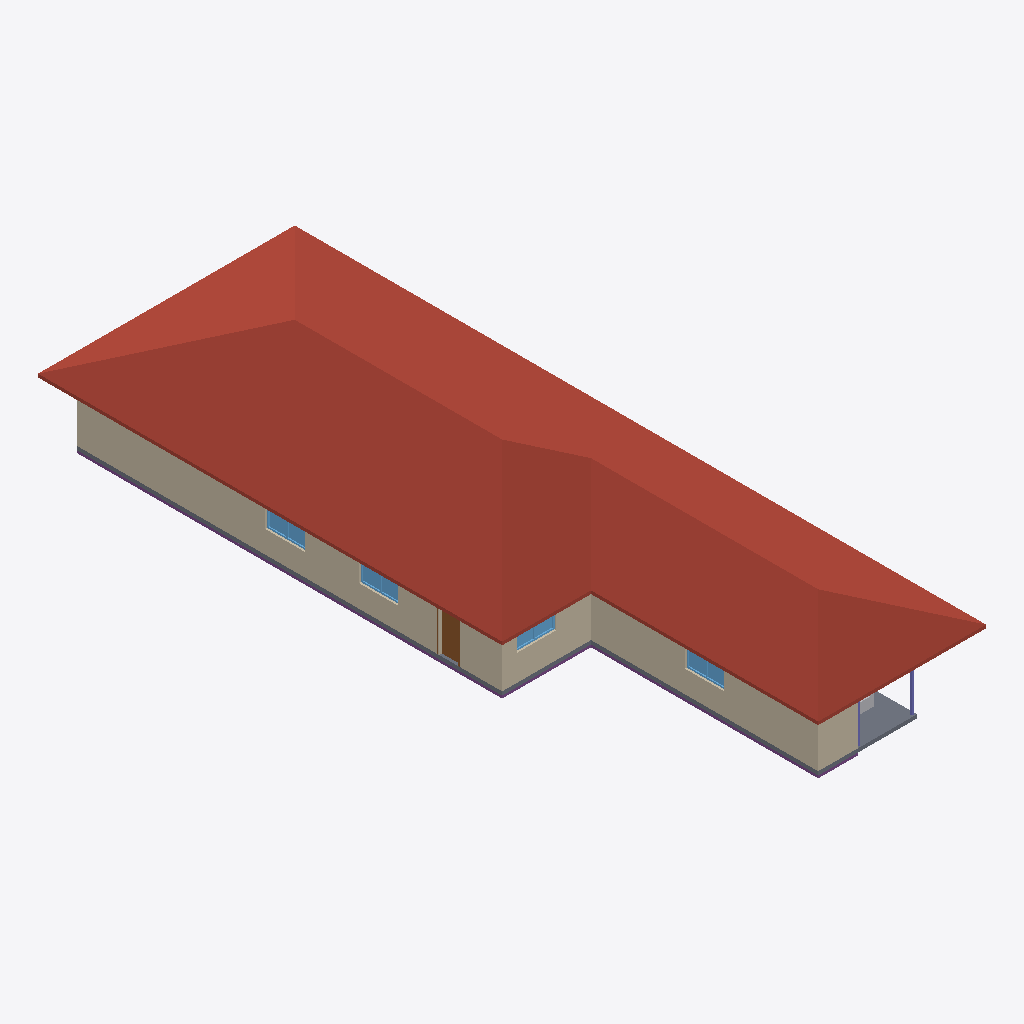
Isometric view of an IFC building model (IFC-SPF (STEP), schema IFC4, length unit metre), seen from the south-west, elements coloured by IFC class: 10 walls (beige), 4 windows (light blue), 2 slabs (grey), 2 columns (violet), 1 roof (red-brown), 1 footing (purple), 1 door (brown), 1 other element (light grey).
Extent 10.4 m × 28.0 m × 4.7 m (x, y, z). Storeys (1): Level 1 at 0.25 m. Elements (90): 36 IfcWall, 26 IfcFurnishingElement, 11 IfcWindow, 10 IfcDoor, 3 IfcColumn, 2 IfcSlab, 1 IfcFooting, 1 IfcRoof.

HEADER;
FILE_DESCRIPTION(('ViewDefinition [CoordinationView]'),'2;1');
FILE_NAME('ducros-s1.ifc','2026-11-04T09:28:00',('',''),(''),'IfcOpenShell 0.8.0','IfcOpenShell 0.8.0','');
FILE_SCHEMA(('IFC4'));
ENDSEC;
DATA;
#23=IFCPROJECT('2qeuTvNmj10eV6iB4cN9x9',#5,'b978042774',$,$,$,$,(#21),#19);
#24=IFCSITE('1EWVNQwtD1LenJTAxPmjFZ',#5,'Site','',$,$,$,'Site',.COMPLEX.,(0,0,0),(0,0,0),0.0,$,$);
#25=IFCBUILDING('3g19OOuV5FRAaE_XzV7jQB',#5,'OSM 978042774','',$,$,$,'OSM 978042774',.COMPLEX.,$,$,$);
#26=IFCBUILDINGSTOREY('1SweUS2GTBzA_zcAE3HTre',#5,'Level 1','',$,$,$,'Level 1',.COMPLEX.,0.25);
#12143=IFCROOF('04XU7qmeT2je2M3rVYHBms',#5,'Hip roof','',$,#295,#12142,$,.FLAT_ROOF.);
#1316=IFCWALL('2Ft$SOIv5B09bNrezfgMvp',#5,'Exterior wall L005','',$,#295,#1315,$,.MOVABLE.);
#1131=IFCWALL('0MpCQ5oHf6jQ$7A1pp57rf',#5,'Exterior wall L004','',$,#295,#1130,$,.MOVABLE.);
#824=IFCWALL('3iYe1MK_9FvA97jxtMpruM',#5,'Exterior wall L002','',$,#295,#823,$,.MOVABLE.);
#569=IFCSLAB('0HVw41oln9xftKzC$zaTgS',#5,'Floor slab L1','',$,#295,#568,$,.FLOOR.);
#986=IFCWALL('0QUmy_Iqn45v_xxC3OPgAv',#5,'Exterior wall L003','',$,#295,#985,$,.MOVABLE.);
#3204=IFCWALL('3zR5QsE4n41RCoFfbx1bKs',#5,'Exterior wall L015','',$,#295,#3203,$,.MOVABLE.);
#698=IFCWALL('2LisizSZn2S9Bvly$CxeXK',#5,'Exterior wall L1','',$,#295,#697,$,.MOVABLE.);
#298=IFCFOOTING('35117DFDrFOhN5uTyZj0Ff',#5,'Plinth','',$,#295,#297,$,.CAISSON_FOUNDATION.);
#2951=IFCWALL('2ArHAGgmv15u97adm2CjQx',#5,'Exterior wall L012','',$,#295,#2950,$,.MOVABLE.);
#640=IFCSLAB('3VKlFezNv2dPijkawwbtl_',#5,'Porch deck','',$,#295,#639,$,.FLOOR.);
#769=IFCDOOR('1stDhoUMTCTO5Vs0pq8hDL',#5,'Door','',$,#295,#768,$,1000.0,$,.DOOR.,.SINGLE_SWING_LEFT.,$);
#1093=IFCWINDOW('23bxQkq1bEQBxHhmaLNIbM',#5,'Window001','',$,#295,#1092,$,1000.0,$,.WINDOW.,.SINGLE_PANEL.,$);
#931=IFCWINDOW('2Hpuphrez4mfVugdZh0o$6',#5,'Window','',$,#295,#930,$,1000.0,$,.WINDOW.,.SINGLE_PANEL.,$);
#1423=IFCWINDOW('3$4rsQIwTBLebgiHIJReT0',#5,'Window002','',$,#295,#1422,$,1000.0,$,.WINDOW.,.SINGLE_PANEL.,$);
#3340=IFCWALL('3vsYjwzkj6NRHkt2ZOxVqw',#5,'Exterior wall L016','',$,#295,#3339,$,.MOVABLE.);
#3311=IFCWINDOW('29KnWLrvz4Pudm9wmsqJ1x',#5,'Window009','',$,#295,#3310,$,1000.0,$,.WINDOW.,.SINGLE_PANEL.,$);
#1547=IFCWALL('089gQSHB9BCwz50KAlsB04',#5,'Interior wall L002','',$,#295,#1546,$,.MOVABLE.);
#4411=IFCFURNISHINGELEMENT('0GajWhpEX4cxWvpujl5oVQ',#5,'porch_chair','',$,#295,#4410,$);
#11885=IFCCOLUMN('1K5O6sMy1B9QFvakk45TiS',#5,'Porch post001','',$,#295,#11884,$,.COLUMN.);
#11854=IFCCOLUMN('2SI0euz1L6TRgtZWbKWxMf',#5,'Porch post','',$,#295,#11853,$,.COLUMN.);
#1773=IFCWALL('33POHHkOX7sfrbbFHCgTqZ',#5,'Exterior wall L006','',$,#295,#1772,$,.MOVABLE.);
ENDSEC;
